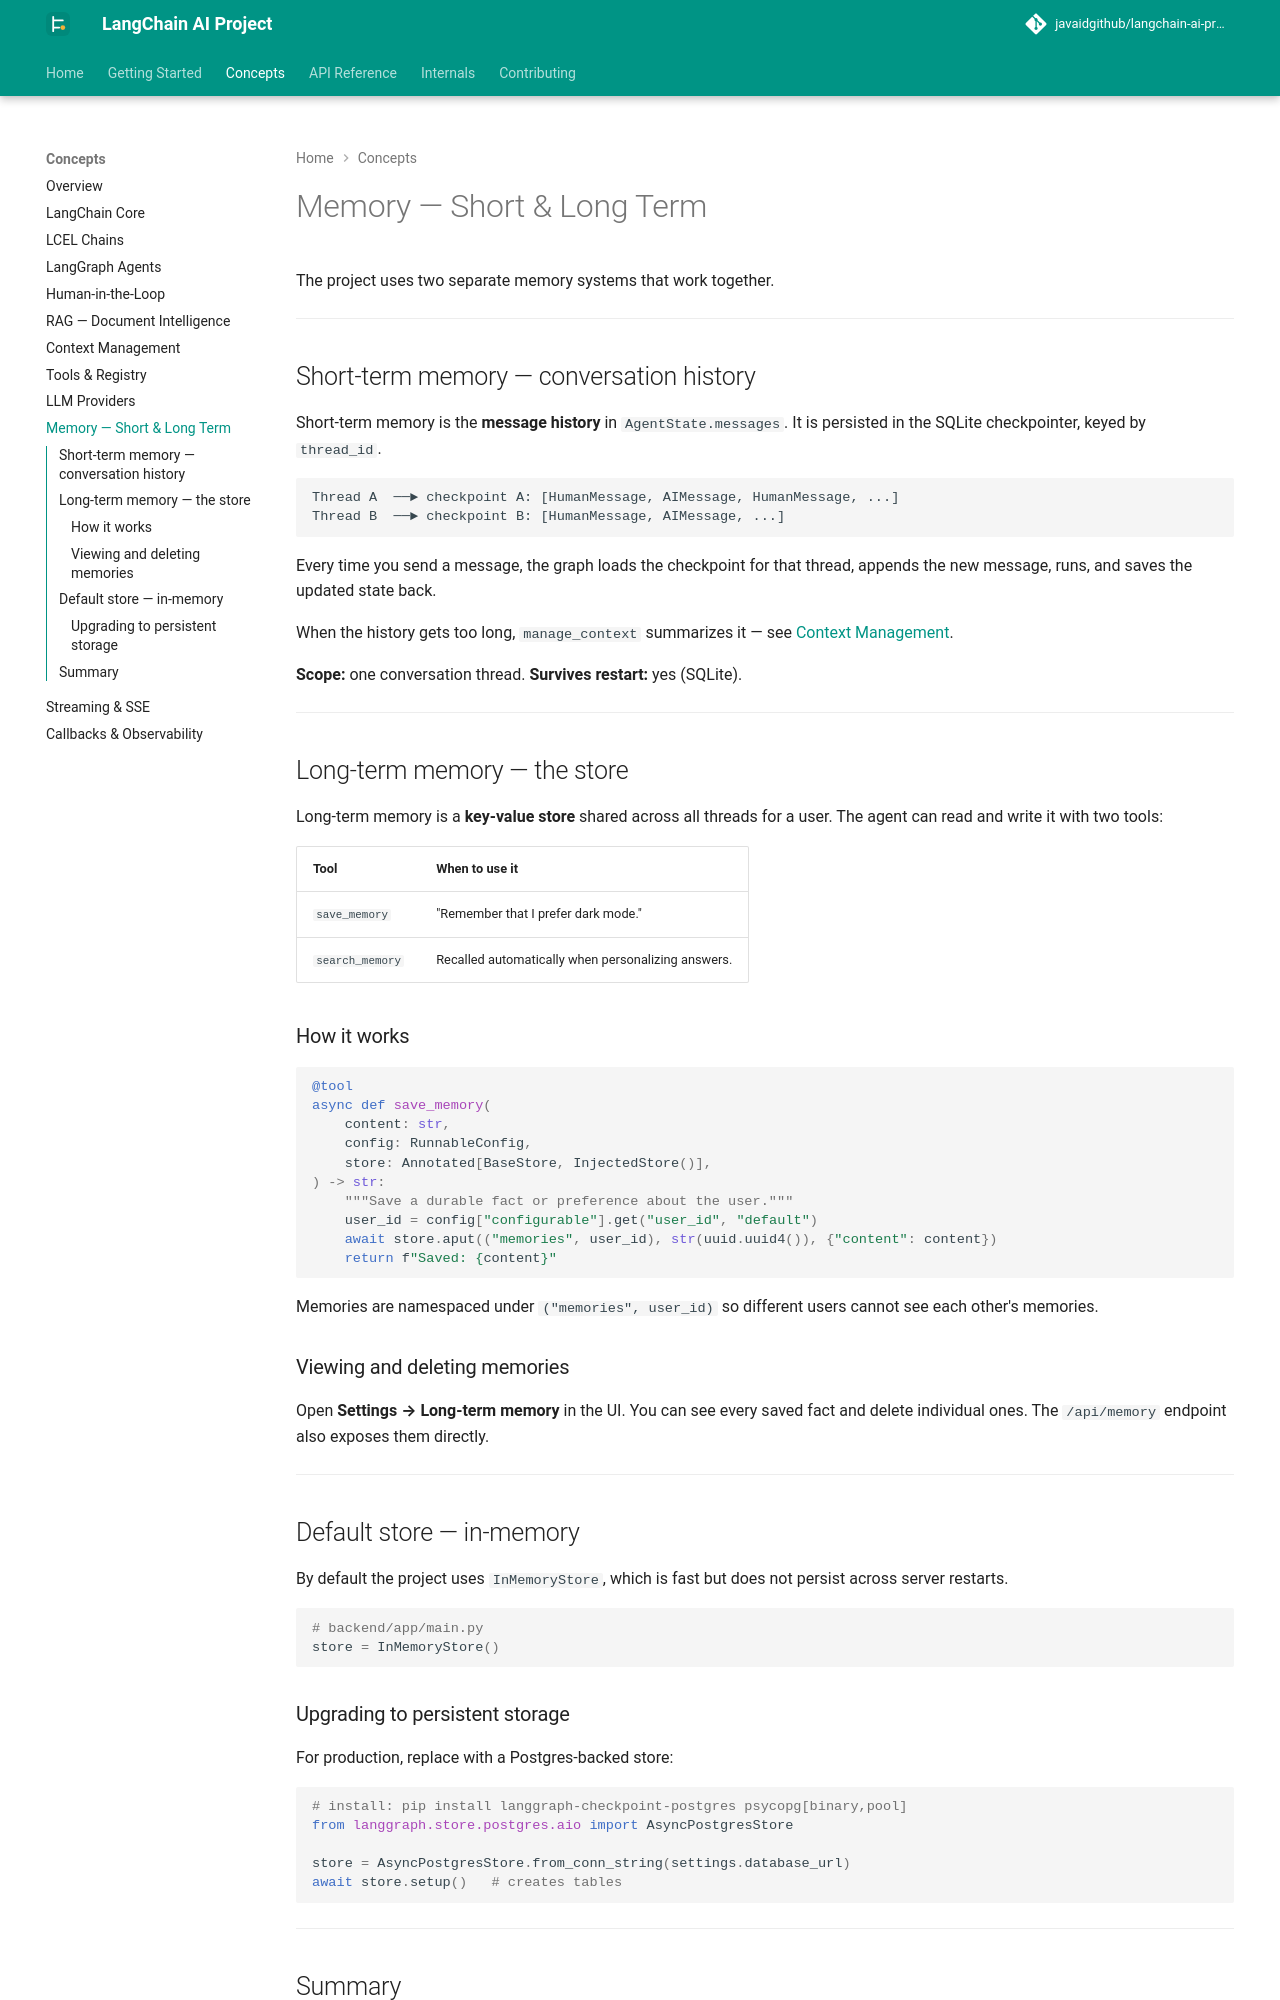

repository: javaidgithub/langchain-ai-project · page: concepts/memory/index.html · generator: mkdocs

# Memory — Short & Long Term

The project uses two separate memory systems that work together.

---

## Short-term memory — conversation history

Short-term memory is the **message history** in `AgentState.messages`. It is persisted in the SQLite checkpointer, keyed by `thread_id`.

```
Thread A  ──► checkpoint A: [HumanMessage, AIMessage, HumanMessage, ...]
Thread B  ──► checkpoint B: [HumanMessage, AIMessage, ...]
```

Every time you send a message, the graph loads the checkpoint for that thread, appends the new message, runs, and saves the updated state back.

When the history gets too long, `manage_context` summarizes it — see [Context Management](context-management.md).

**Scope:** one conversation thread.
**Survives restart:** yes (SQLite).

---

## Long-term memory — the store

Long-term memory is a **key-value store** shared across all threads for a user. The agent can read and write it with two tools:

| Tool | When to use it |
|---|---|
| `save_memory` | "Remember that I prefer dark mode." |
| `search_memory` | Recalled automatically when personalizing answers. |

### How it works

```python
@tool
async def save_memory(
    content: str,
    config: RunnableConfig,
    store: Annotated[BaseStore, InjectedStore()],
) -> str:
    """Save a durable fact or preference about the user."""
    user_id = config["configurable"].get("user_id", "default")
    await store.aput(("memories", user_id), str(uuid.uuid4()), {"content": content})
    return f"Saved: {content}"
```

Memories are namespaced under `("memories", user_id)` so different users cannot see each other's memories.

### Viewing and deleting memories

Open **Settings → Long-term memory** in the UI. You can see every saved fact and delete individual ones. The `/api/memory` endpoint also exposes them directly.

---

## Default store — in-memory

By default the project uses `InMemoryStore`, which is fast but does not persist across server restarts.

```python
# backend/app/main.py
store = InMemoryStore()
```
